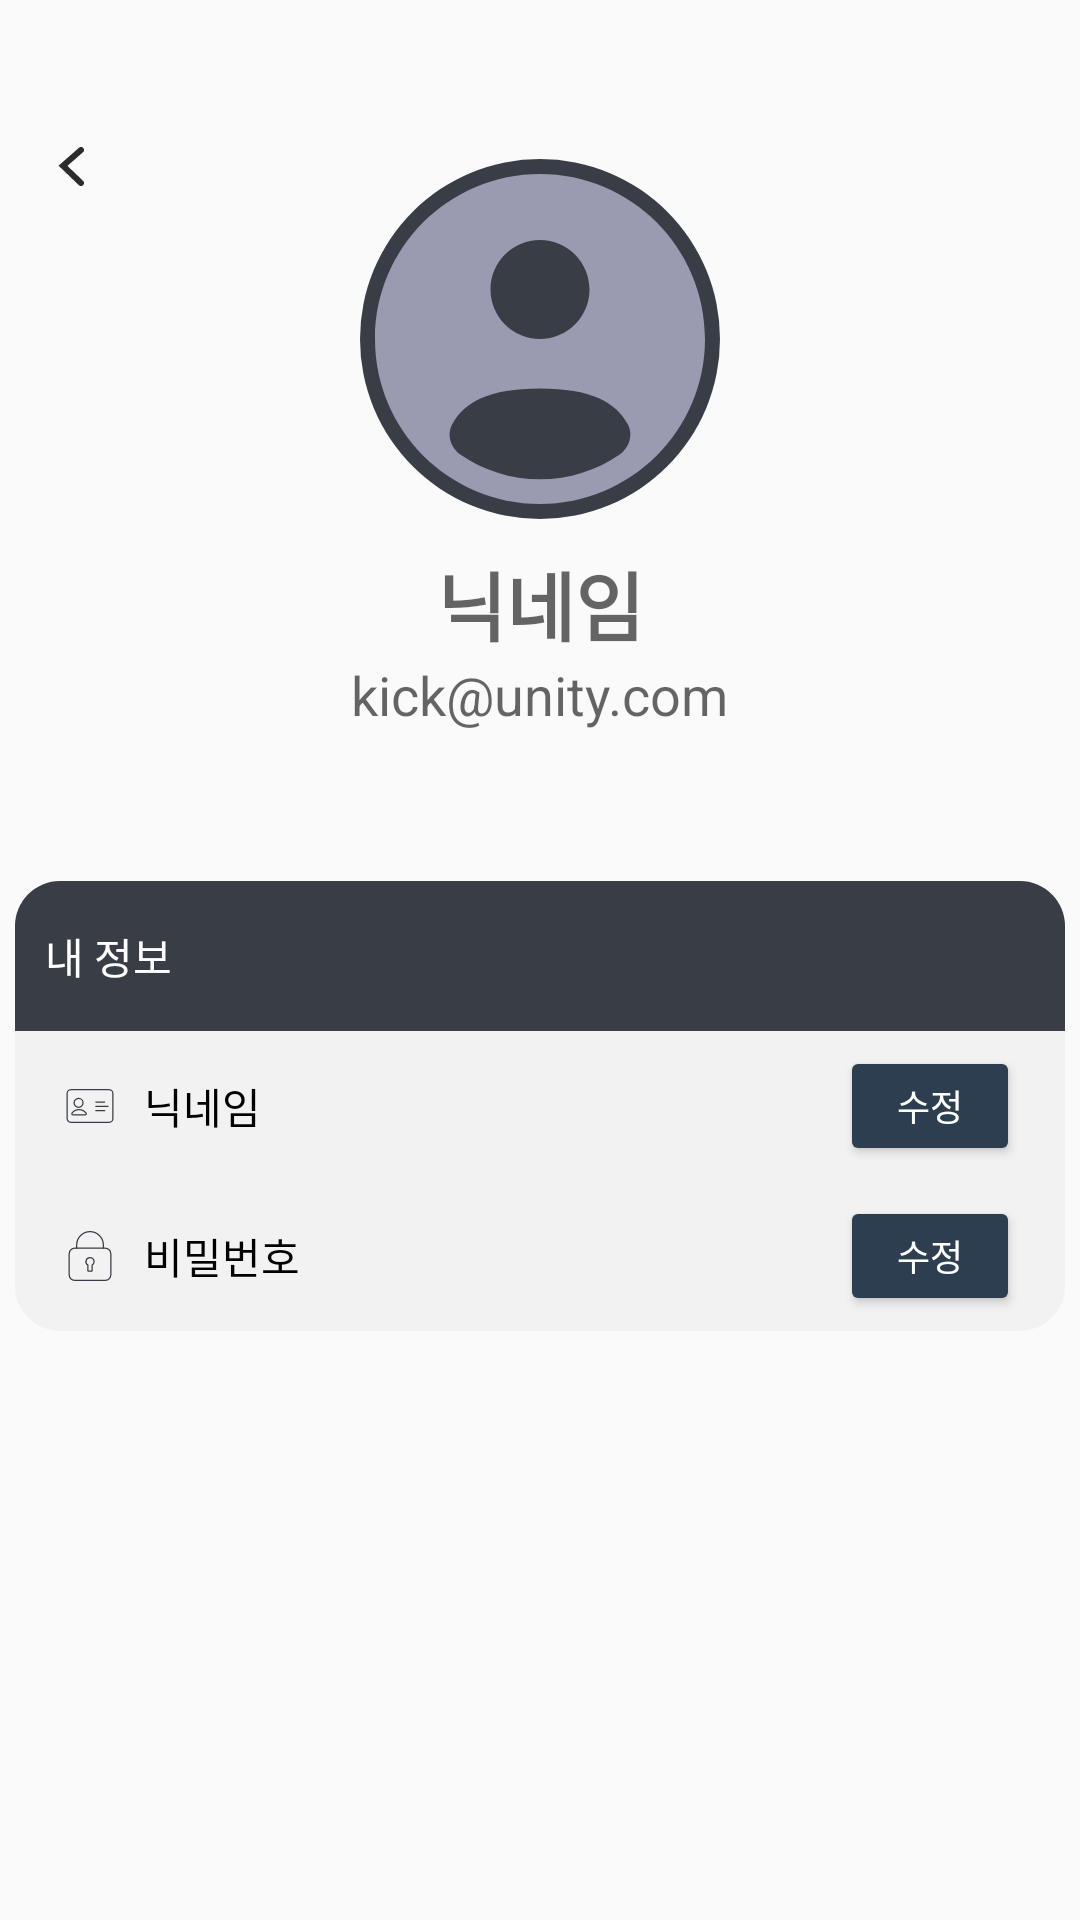

The Android layout XML behind this screen, and the referenced resources:
<!-- AndroidManifest.xml: application theme Theme.KickUnity -->
<!-- res/layout/activity_profile_edit.xml -->
<?xml version="1.0" encoding="utf-8"?>
<androidx.constraintlayout.widget.ConstraintLayout xmlns:android="http://schemas.android.com/apk/res/android"
    xmlns:app="http://schemas.android.com/apk/res-auto"
    android:layout_width="match_parent"
    android:layout_height="match_parent"
    android:padding="3dp">

    
    <ImageButton
        android:id="@+id/backButton"
        android:layout_width="wrap_content"
        android:layout_height="wrap_content"
        android:background="?attr/selectableItemBackgroundBorderless"
        android:src="@drawable/arrow"
        android:padding="16dp"
        android:layout_marginTop="30dp"
        app:layout_constraintTop_toTopOf="parent"
        app:layout_constraintStart_toStartOf="parent" />


    
    <ImageView
        android:id="@+id/profileImage"
        android:layout_width="120dp"
        android:layout_height="120dp"
        android:layout_marginTop="50dp"
        android:src="@drawable/profile"
        android:background="@drawable/circle"
        android:clickable="true"
        android:focusable="true"
        android:padding="5dp"
        app:layout_constraintTop_toTopOf="parent"
        app:layout_constraintStart_toStartOf="parent"
        app:layout_constraintEnd_toEndOf="parent" />

    <EditText
        android:id="@+id/editTextprofileName"
        android:layout_width="wrap_content"
        android:layout_height="wrap_content"
        android:textSize="25dp"
        android:layout_marginTop="10dp"
        android:textStyle="bold"
        android:textColor="#393E46"
        android:background="@android:color/transparent"
        android:hint="닉네임"
        app:layout_constraintTop_toBottomOf="@+id/profileImage"
        app:layout_constraintStart_toStartOf="parent"
        app:layout_constraintEnd_toEndOf="parent" />
    <EditText
        android:id="@+id/editTextemail"
        android:layout_width="wrap_content"
        android:layout_height="wrap_content"
        android:textSize="18dp"
        android:textColor="#393E46"
        android:hint="kick@unity.com"
        android:background="@android:color/transparent"
        app:layout_constraintTop_toBottomOf="@+id/editTextprofileName"
        app:layout_constraintStart_toStartOf="parent"
        app:layout_constraintEnd_toEndOf="parent"/>

    <TextView
        android:id="@+id/myInfo"
        android:layout_width="350dp"
        android:layout_height="50dp"
        android:gravity="center_vertical"
        android:paddingLeft="10dp"
        android:background="@drawable/editprofile_background"
        android:text="내 정보"
        android:textColor="#FFFFFF"
        app:layout_constraintTop_toBottomOf="@+id/editTextemail"
        app:layout_constraintStart_toStartOf="parent"
        app:layout_constraintEnd_toEndOf="parent"
        android:layout_marginTop="50dp"/>

    <LinearLayout
        android:layout_width="wrap_content"
        android:layout_height="wrap_content"
        android:orientation="vertical"
        app:layout_constraintTop_toBottomOf="@+id/myInfo"
        app:layout_constraintStart_toStartOf="parent"
        app:layout_constraintEnd_toEndOf="parent" >


    </LinearLayout>

    <LinearLayout
        android:id="@+id/nickname_section"
        android:layout_width="350dp"
        android:layout_height="50dp"
        android:orientation="horizontal"
        android:background="@drawable/editprofile3"
        app:layout_constraintTop_toBottomOf="@+id/myInfo"
        app:layout_constraintStart_toStartOf="parent"
        app:layout_constraintEnd_toEndOf="parent"
        android:gravity="start|center_vertical">

        <TextView
            android:id="@+id/nickname_change"
            android:layout_width="wrap_content"
            android:layout_height="wrap_content"
            android:drawableStart="@drawable/id_wallet"
            android:drawablePadding="8dp"
            android:paddingLeft="15dp"
            android:text="닉네임"
            android:textColor="#000000"/>

        <View
            android:layout_width="0dp"
            android:layout_height="0dp"
            android:layout_weight="1"/>

        <Button
            android:id="@+id/nickname_change_button"
            android:layout_width="60dp"
            android:layout_height="40dp"
            android:layout_marginRight="15dp"
            android:backgroundTint="#2C3E50"
            android:text="수정"
            android:textColor="#FFFFFF"
            android:textSize="12dp" />

    </LinearLayout>

    <LinearLayout
        android:id="@+id/password_section"
        android:layout_width="350dp"
        android:layout_height="50dp"
        android:orientation="horizontal"
        android:background="@drawable/editprofile2"
        app:layout_constraintTop_toBottomOf="@+id/nickname_section"
        app:layout_constraintStart_toStartOf="parent"
        app:layout_constraintEnd_toEndOf="parent"
        android:gravity="start|center_vertical">

        <TextView
            android:id="@+id/password_change"
            android:layout_width="wrap_content"
            android:layout_height="wrap_content"
            android:drawableStart="@drawable/password"
            android:drawablePadding="8dp"
            android:paddingLeft="15dp"
            android:text="비밀번호"
            android:textColor="#000000"/>

        <View
            android:layout_width="0dp"
            android:layout_height="0dp"
            android:layout_weight="1"/>

        <Button
            android:id="@+id/password_change_button"
            android:layout_width="60dp"
            android:layout_height="40dp"
            android:layout_marginRight="15dp"
            android:backgroundTint="#2C3E50"
            android:text="수정"
            android:textColor="#FFFFFF"
            android:textSize="12dp" />

    </LinearLayout>










</androidx.constraintlayout.widget.ConstraintLayout>
<!-- resources referenced by this layout -->
<resources>
  <!-- drawable arrow (drawable-nodpi) -->
  <vector xmlns:android="http://schemas.android.com/apk/res/android"
      android:width="9dp"
      android:height="13dp"
      android:viewportWidth="9"
      android:viewportHeight="13">
    <path
        android:pathData="M8,1L2,6.261L8,12"
        android:strokeWidth="2"
        android:fillColor="#00000000"
        android:strokeColor="#2C2C2C"
        android:strokeLineCap="round"/>
  </vector>
  <!-- drawable circle (drawable) -->
  <shape xmlns:android="http://schemas.android.com/apk/res/android"
      android:shape="oval">
      <solid android:color="#393E46" />
      <stroke android:color="@color/black"/>
  </shape>
  <!-- drawable editprofile2 (drawable) -->
  <shape xmlns:android="http://schemas.android.com/apk/res/android">
      <solid android:color="#F2F2F2"/>
      <corners
          android:topLeftRadius="0dp"
          android:topRightRadius="0dp"
          android:bottomLeftRadius="15dp"
          android:bottomRightRadius="15dp"/>
  </shape>
  <!-- drawable editprofile3 (drawable) -->
  <shape xmlns:android="http://schemas.android.com/apk/res/android">
      <solid android:color="#F2F2F2"/>
      <corners
          android:topLeftRadius="0dp"
          android:topRightRadius="0dp"
          android:bottomLeftRadius="0dp"
          android:bottomRightRadius="0dp"/>
  </shape>
  <!-- drawable editprofile_background (drawable) -->
  <shape xmlns:android="http://schemas.android.com/apk/res/android">
      <solid android:color="#393E46"/>
      <corners
          android:topLeftRadius="15dp"
          android:topRightRadius="15dp"
          android:bottomLeftRadius="0dp"
          android:bottomRightRadius="0dp"/>
  </shape>
  <!-- drawable password (drawable-mdpi) -->
  <vector xmlns:android="http://schemas.android.com/apk/res/android"
      android:width="20dp"
      android:height="20dp"
      android:viewportWidth="48"
      android:viewportHeight="48">
    <path
        android:strokeWidth="1"
        android:pathData="M24,25.28a3.26,3.26 0,0 0,-1.64 6.07V36h3.32V31.35a3.28,3.28 0,0 0,1.61 -2.8v0A3.27,3.27 0,0 0,24 25.28Z"
        android:strokeLineJoin="round"
        android:fillColor="#00000000"
        android:strokeColor="#393E46"
        android:strokeLineCap="round"/>
    <path
        android:strokeWidth="1"
        android:pathData="M11.7,17.77L36.29,17.77A4.32,4.32 0,0 1,40.61 22.09L40.61,39.18A4.32,4.32 0,0 1,36.29 43.5L11.7,43.5A4.32,4.32 0,0 1,7.38 39.18L7.38,22.09A4.32,4.32 0,0 1,11.7 17.77z"
        android:strokeLineJoin="round"
        android:fillColor="#00000000"
        android:strokeColor="#393E46"
        android:strokeLineCap="round"/>
    <path
        android:strokeWidth="1"
        android:pathData="M13.35,17.77V15.16a10.66,10.66 0,0 1,21.32 0v2.61"
        android:strokeLineJoin="round"
        android:fillColor="#00000000"
        android:strokeColor="#393E46"
        android:strokeLineCap="round"/>
  </vector>
  <!-- drawable profile (drawable-nodpi) -->
  <vector xmlns:android="http://schemas.android.com/apk/res/android"
      android:width="30dp"
      android:height="30dp"
      android:viewportWidth="30"
      android:viewportHeight="30">
    <group>
      <clip-path
          android:pathData="M0,0h30v30h-30z"/>
      <path
          android:pathData="M30,15C30,23.284 23.284,30 15,30C6.716,30 0,23.284 0,15C0,6.716 6.716,0 15,0C23.284,0 30,6.716 30,15ZM19.5,10.5C19.5,12.985 17.485,15 15,15C12.515,15 10.5,12.985 10.5,10.5C10.5,8.015 12.515,6 15,6C17.485,6 19.5,8.015 19.5,10.5ZM15,27.75C17.676,27.75 20.16,26.926 22.21,25.517C23.116,24.895 23.503,23.709 22.977,22.745C21.885,20.745 19.635,19.5 15,19.5C10.365,19.5 8.115,20.745 7.023,22.745C6.497,23.709 6.884,24.895 7.789,25.517C9.84,26.926 12.324,27.75 15,27.75Z"
          android:fillColor="#9A9BB1"
          android:fillType="evenOdd"/>
    </group>
  </vector>
  <style name="Theme.KickUnity" parent="Base.Theme.KickUnity" />
  <color name="black">#FF000000</color>
  <style name="Base.Theme.KickUnity" parent="Theme.AppCompat.DayNight.NoActionBar">
          
          
      </style>
</resources>
